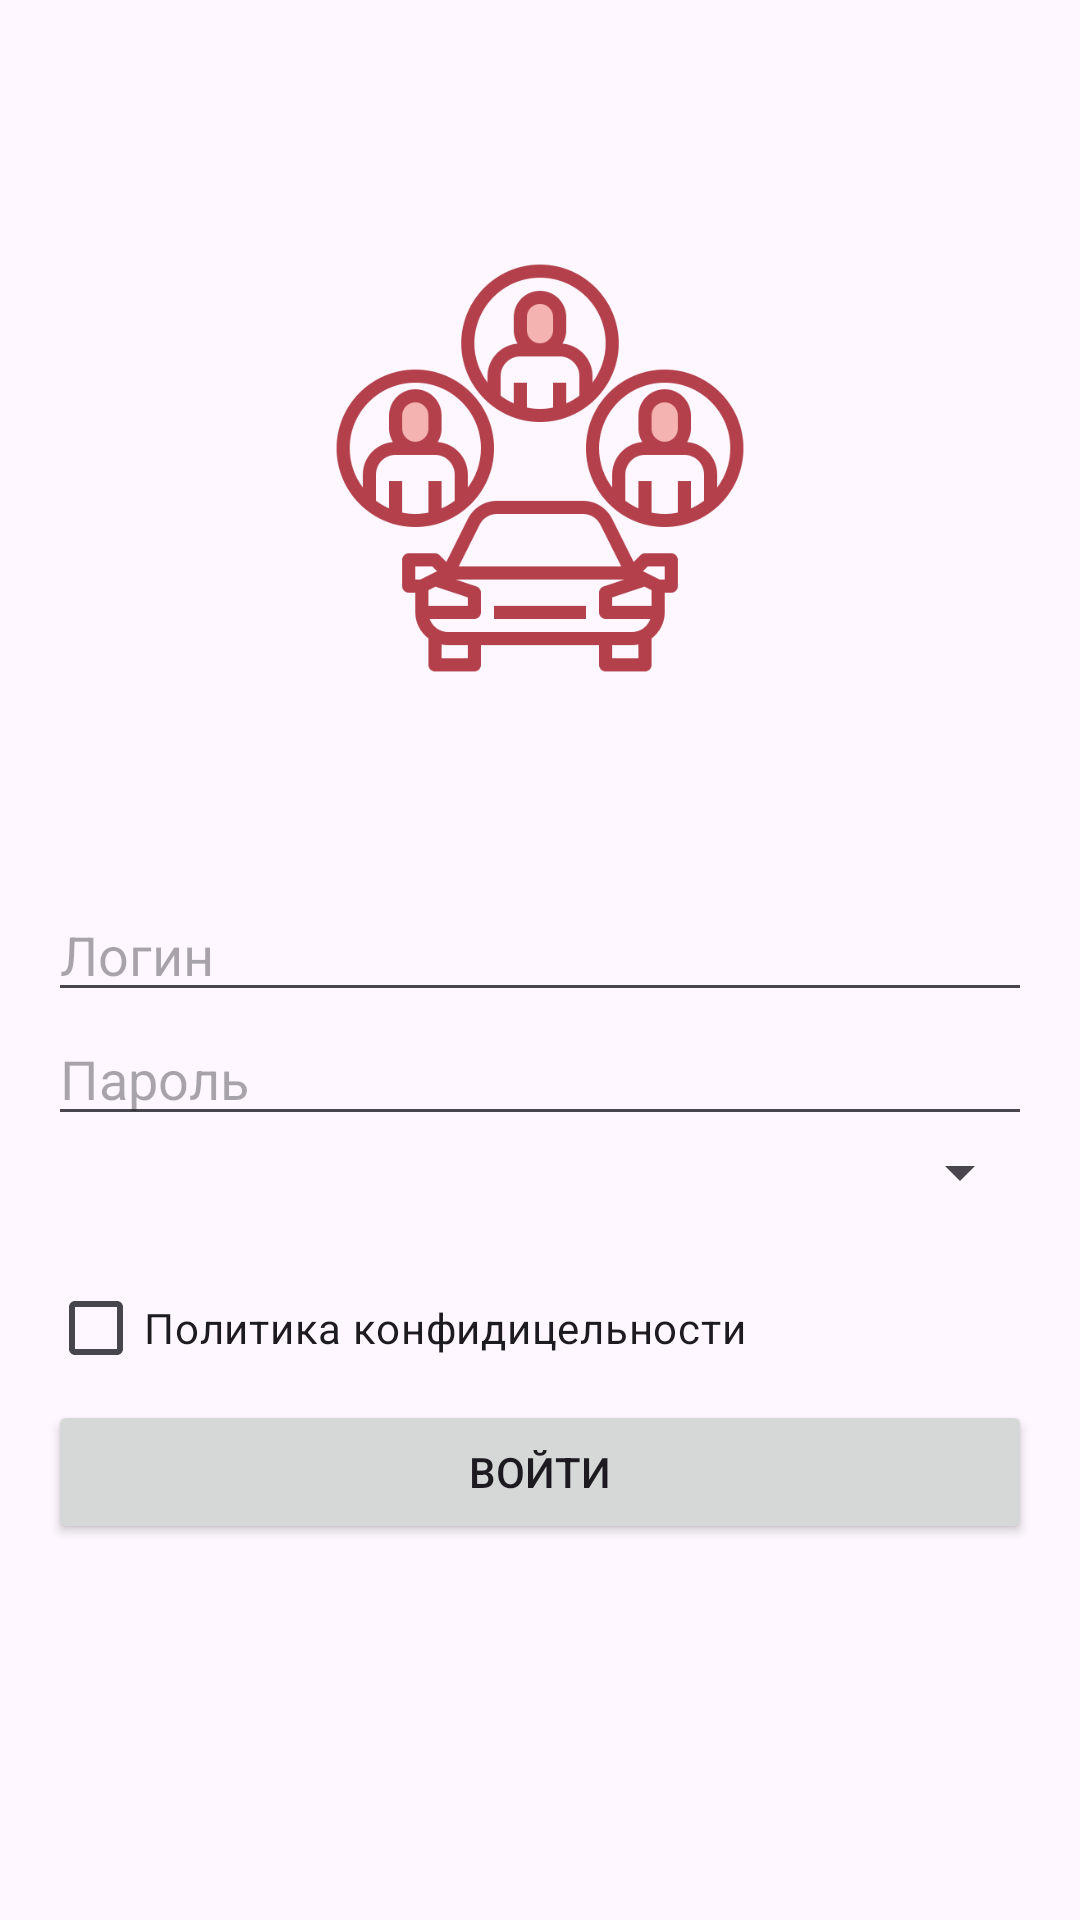

Write the Android layout XML for this screen, with the resource values it uses.
<!-- AndroidManifest.xml: application theme Theme.CarShareAPP -->
<!-- res/layout/activity_login_actvity2.xml -->
<?xml version="1.0" encoding="utf-8"?>
<LinearLayout xmlns:android="http://schemas.android.com/apk/res/android"
    xmlns:app="http://schemas.android.com/apk/res-auto"
    xmlns:tools="http://schemas.android.com/tools"
    android:layout_width="match_parent"
    android:layout_height="match_parent"
    android:padding="16dp"
    android:orientation="vertical"
    tools:context=".LoginActvity">

    <ImageView
        android:layout_width="wrap_content"
        android:layout_height="200dp"
        android:src="@drawable/logo"
        android:padding="30dp"
        android:layout_margin="40dp"
        />
    <EditText
        android:id="@+id/usernameID"
        android:layout_width="match_parent"
        android:layout_height="wrap_content"
        android:hint="Логин"/>

    <EditText
        android:id="@+id/passwordID"
        android:layout_width="match_parent"
        android:layout_height="wrap_content"
        android:hint="Пароль"
        android:inputType="textPassword"/>
    <Spinner
        android:id="@+id/carSpinner"
        android:layout_width="match_parent"
        android:layout_height="wrap_content"
        android:layout_marginBottom="16dp"/>
    <CheckBox
        android:id="@+id/checkBoxAgreement"
        android:layout_width="wrap_content"
        android:layout_height="wrap_content"
        android:text="Политика конфидицельности"
        android:onClick="showFileAgreement"
        />

    <Button
        android:id="@+id/btnClick"
        android:layout_width="match_parent"
        android:layout_height="wrap_content"
        android:text="Войти"
        android:onClick="login"
        />

</LinearLayout>
<!-- resources referenced by this layout -->
<resources>
  <!-- drawable logo: png bitmap (drawable, 28544 bytes) -->
  <style name="Theme.CarShareAPP" parent="Base.Theme.CarShareAPP" />
  <style name="Base.Theme.CarShareAPP" parent="Theme.Material3.DayNight.NoActionBar">
          
          
      </style>
</resources>
